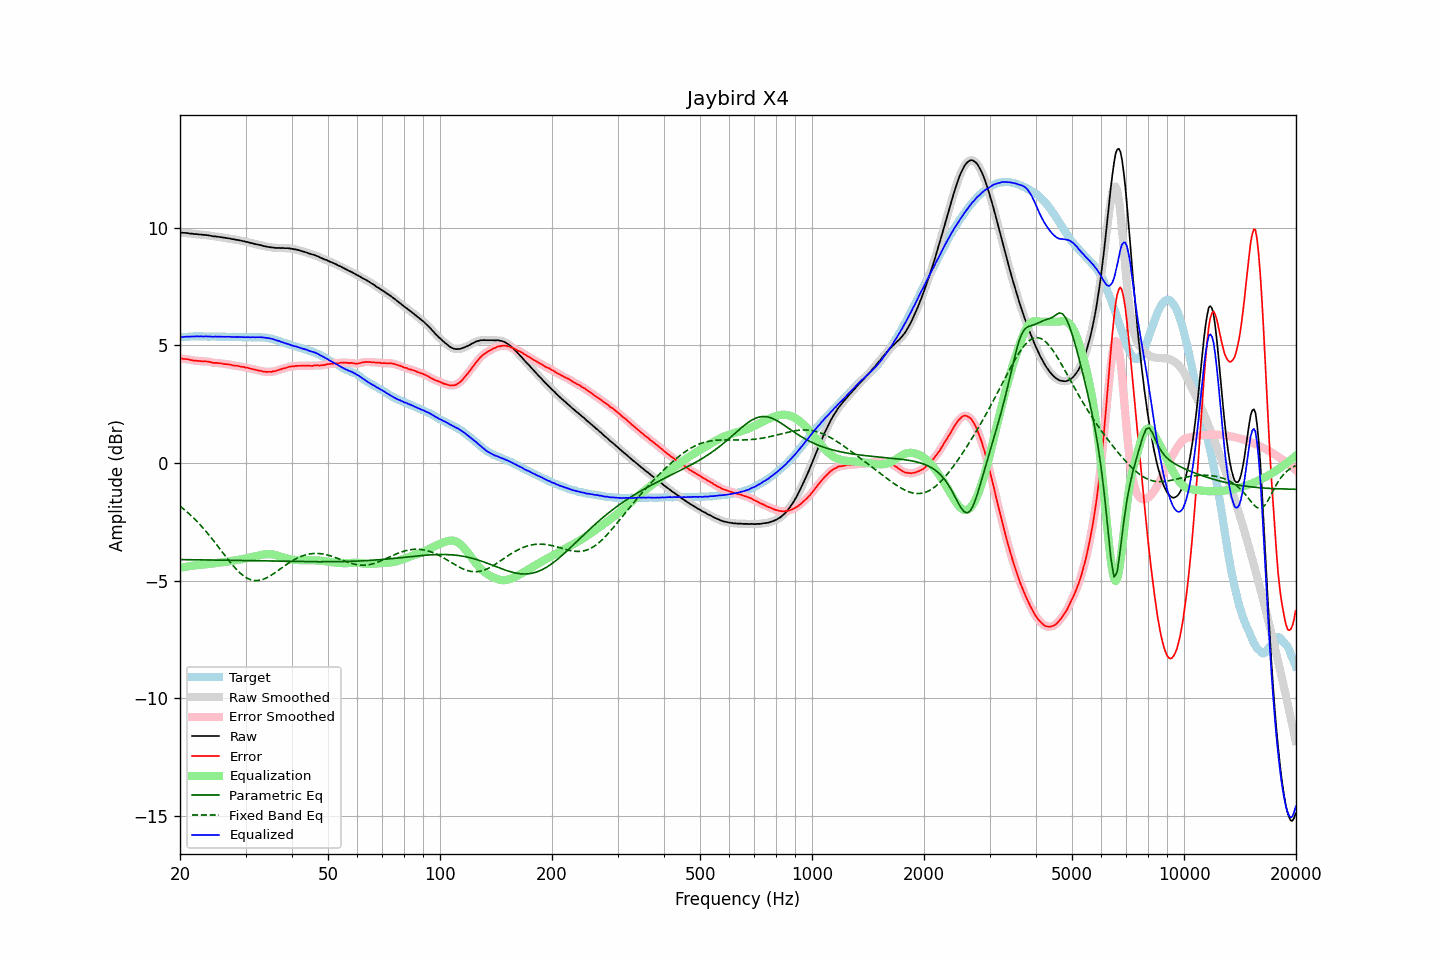

The table this chart was drawn from, first rows:
frequency, raw, error, smoothed, error_smoothed, equalization, parametric_eq, fixed_band_eq, equalized_raw, equalized_smoothed, target
20.00, 9.78, 4.44, 9.78, 4.44, -4.44, -4.10, -1.83, 5.34, 5.34, 5.35
20.20, 9.78, 4.44, 9.78, 4.43, -4.43, -4.10, -1.89, 5.35, 5.35, 5.35
20.40, 9.77, 4.42, 9.78, 4.43, -4.42, -4.10, -1.94, 5.35, 5.36, 5.36
20.61, 9.77, 4.42, 9.77, 4.42, -4.41, -4.10, -2.00, 5.36, 5.36, 5.36
20.81, 9.76, 4.41, 9.77, 4.41, -4.40, -4.11, -2.06, 5.36, 5.36, 5.36
21.02, 9.76, 4.41, 9.76, 4.40, -4.39, -4.11, -2.12, 5.37, 5.37, 5.36
21.23, 9.74, 4.38, 9.75, 4.39, -4.38, -4.11, -2.18, 5.36, 5.37, 5.36
21.44, 9.74, 4.37, 9.74, 4.37, -4.37, -4.11, -2.24, 5.37, 5.37, 5.37
21.66, 9.73, 4.36, 9.73, 4.36, -4.36, -4.11, -2.31, 5.37, 5.37, 5.37
21.87, 9.72, 4.34, 9.73, 4.35, -4.35, -4.11, -2.37, 5.37, 5.38, 5.38
22.09, 9.72, 4.35, 9.72, 4.34, -4.34, -4.11, -2.44, 5.38, 5.38, 5.37
22.31, 9.71, 4.33, 9.71, 4.34, -4.34, -4.11, -2.51, 5.38, 5.38, 5.38
22.54, 9.70, 4.33, 9.71, 4.33, -4.33, -4.11, -2.58, 5.37, 5.38, 5.37
22.76, 9.70, 4.32, 9.70, 4.32, -4.33, -4.11, -2.66, 5.38, 5.37, 5.38
22.99, 9.69, 4.31, 9.69, 4.32, -4.32, -4.11, -2.73, 5.37, 5.37, 5.38
23.22, 9.68, 4.31, 9.69, 4.31, -4.31, -4.12, -2.81, 5.37, 5.37, 5.37
23.45, 9.68, 4.32, 9.68, 4.31, -4.31, -4.12, -2.89, 5.38, 5.37, 5.37
23.69, 9.67, 4.31, 9.67, 4.31, -4.30, -4.12, -2.97, 5.38, 5.38, 5.37
23.92, 9.66, 4.30, 9.66, 4.30, -4.29, -4.12, -3.05, 5.37, 5.37, 5.37
24.16, 9.65, 4.29, 9.65, 4.28, -4.28, -4.12, -3.14, 5.37, 5.37, 5.37
24.40, 9.63, 4.26, 9.64, 4.26, -4.27, -4.12, -3.22, 5.36, 5.36, 5.38
24.65, 9.62, 4.25, 9.63, 4.25, -4.26, -4.12, -3.31, 5.36, 5.36, 5.37
24.89, 9.62, 4.25, 9.62, 4.25, -4.25, -4.12, -3.40, 5.37, 5.37, 5.37
25.14, 9.61, 4.25, 9.61, 4.25, -4.24, -4.12, -3.49, 5.37, 5.37, 5.36
25.39, 9.60, 4.24, 9.60, 4.24, -4.24, -4.12, -3.58, 5.37, 5.37, 5.36
25.65, 9.59, 4.23, 9.59, 4.23, -4.23, -4.13, -3.67, 5.37, 5.37, 5.36
25.91, 9.58, 4.22, 9.58, 4.22, -4.22, -4.13, -3.76, 5.36, 5.36, 5.36
26.16, 9.57, 4.21, 9.57, 4.21, -4.21, -4.13, -3.84, 5.36, 5.36, 5.37
26.43, 9.56, 4.20, 9.56, 4.20, -4.20, -4.13, -3.93, 5.36, 5.36, 5.37
26.69, 9.55, 4.20, 9.55, 4.19, -4.19, -4.13, -4.02, 5.36, 5.36, 5.36
26.96, 9.54, 4.19, 9.54, 4.19, -4.18, -4.13, -4.11, 5.36, 5.36, 5.35
27.23, 9.53, 4.18, 9.53, 4.18, -4.17, -4.13, -4.19, 5.36, 5.36, 5.35
27.50, 9.51, 4.16, 9.52, 4.16, -4.16, -4.13, -4.28, 5.35, 5.36, 5.35
27.77, 9.50, 4.14, 9.50, 4.15, -4.15, -4.14, -4.36, 5.35, 5.35, 5.36
28.05, 9.49, 4.13, 9.49, 4.14, -4.14, -4.14, -4.44, 5.35, 5.35, 5.36
28.33, 9.47, 4.13, 9.48, 4.13, -4.13, -4.14, -4.51, 5.35, 5.35, 5.35
28.62, 9.47, 4.13, 9.47, 4.12, -4.12, -4.14, -4.58, 5.36, 5.35, 5.35
28.90, 9.45, 4.10, 9.46, 4.11, -4.10, -4.14, -4.65, 5.35, 5.35, 5.35
29.19, 9.44, 4.09, 9.44, 4.09, -4.09, -4.14, -4.71, 5.35, 5.35, 5.35
29.48, 9.42, 4.08, 9.43, 4.08, -4.08, -4.14, -4.76, 5.34, 5.34, 5.34
29.78, 9.41, 4.07, 9.41, 4.07, -4.07, -4.14, -4.82, 5.35, 5.34, 5.34
30.08, 9.39, 4.05, 9.40, 4.06, -4.05, -4.15, -4.86, 5.34, 5.34, 5.35
30.38, 9.38, 4.05, 9.38, 4.04, -4.04, -4.15, -4.90, 5.35, 5.34, 5.34
30.68, 9.36, 4.02, 9.36, 4.02, -4.02, -4.15, -4.93, 5.34, 5.34, 5.34
30.99, 9.34, 4.00, 9.35, 4.01, -4.01, -4.15, -4.96, 5.34, 5.34, 5.34
31.30, 9.33, 3.99, 9.33, 3.99, -3.99, -4.15, -4.98, 5.34, 5.34, 5.34
31.61, 9.31, 3.97, 9.31, 3.97, -3.97, -4.15, -4.99, 5.34, 5.34, 5.35
31.93, 9.29, 3.96, 9.30, 3.96, -3.96, -4.15, -4.99, 5.34, 5.34, 5.33
32.24, 9.28, 3.94, 9.28, 3.94, -3.94, -4.15, -5.00, 5.34, 5.34, 5.34
32.57, 9.26, 3.92, 9.27, 3.93, -3.92, -4.16, -4.99, 5.34, 5.34, 5.34
32.89, 9.25, 3.92, 9.25, 3.91, -3.91, -4.16, -4.98, 5.34, 5.34, 5.34
33.22, 9.23, 3.90, 9.23, 3.90, -3.90, -4.16, -4.96, 5.34, 5.34, 5.33
33.55, 9.21, 3.88, 9.22, 3.88, -3.89, -4.16, -4.94, 5.33, 5.33, 5.33
33.89, 9.20, 3.88, 9.20, 3.87, -3.88, -4.16, -4.91, 5.33, 5.32, 5.33
34.23, 9.18, 3.87, 9.19, 3.87, -3.87, -4.16, -4.88, 5.31, 5.31, 5.32
34.57, 9.17, 3.87, 9.17, 3.87, -3.87, -4.16, -4.84, 5.30, 5.30, 5.30
34.92, 9.16, 3.87, 9.16, 3.87, -3.87, -4.17, -4.80, 5.29, 5.29, 5.29
35.27, 9.15, 3.87, 9.16, 3.88, -3.88, -4.17, -4.76, 5.27, 5.28, 5.29
35.62, 9.15, 3.90, 9.15, 3.89, -3.89, -4.17, -4.71, 5.26, 5.26, 5.25
35.97, 9.13, 3.90, 9.14, 3.90, -3.90, -4.17, -4.67, 5.23, 5.23, 5.24
... 635 more rows
